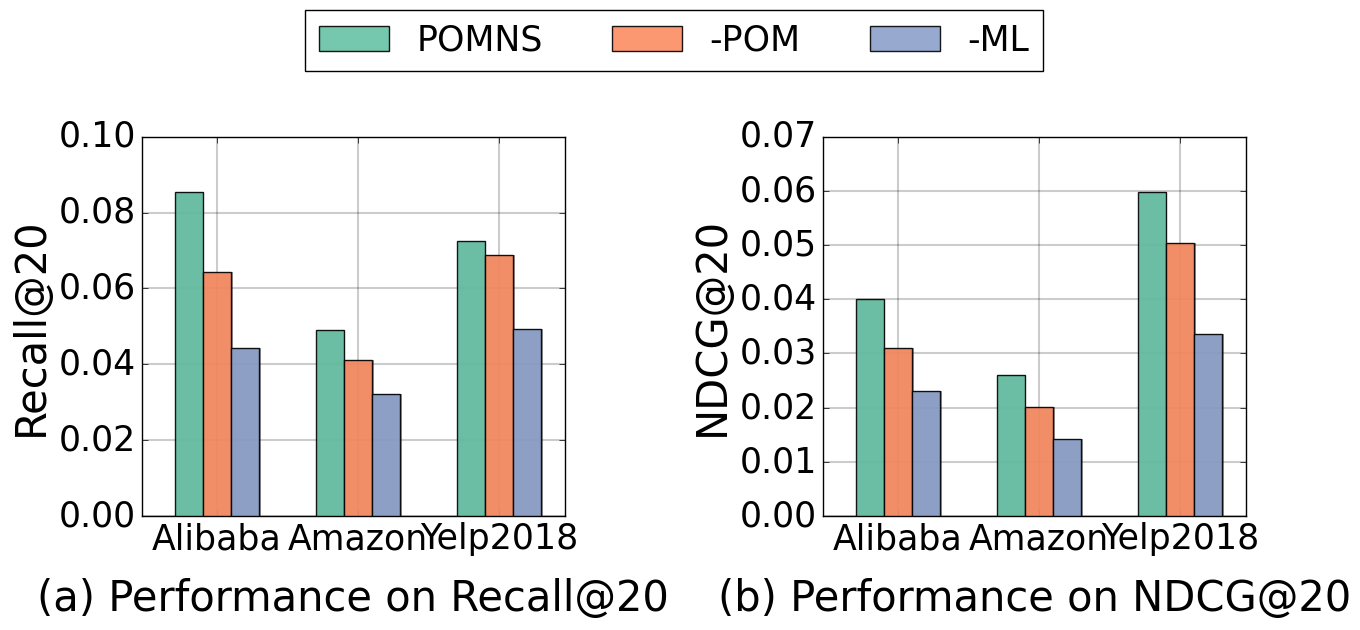

Python code for this plot: (Note: this script raises an exception after producing the figure.)
import numpy as np
import matplotlib.pyplot as plt

# 设置数据
datasets = ['Alibaba', 'Amazon', 'Yelp2018']
methods = ['POMNS', '-POM', '-ML']
metrics = ['Recall@20', 'NDCG@20']

# 真实数据
data = {
    'Alibaba': {
        'Recall@20': [0.0854, 0.0642, 0.0443],
        'NDCG@20': [0.0401, 0.0310, 0.0231],
    },
    'Amazon': {
        'Recall@20': [0.0491, 0.0412, 0.0321],
        'NDCG@20': [0.0261, 0.0201, 0.0143],
    },
    'Yelp2018': {
        'Recall@20': [0.0726, 0.0689, 0.0493],
        'NDCG@20': [0.0598, 0.0504, 0.0336],
    }
}

# 设置全局样式
plt.style.use('classic')
plt.rcParams.update({
    'font.family': 'Times New Roman',
    'font.size': 25,
    'axes.titlesize': 30,
    'axes.labelsize': 30,
    'xtick.labelsize': 25,
    'ytick.labelsize': 25,
    'legend.fontsize': 25,
    'axes.linewidth': 1,
    'axes.edgecolor': 'black',
    'grid.color': 'black',
    'grid.linestyle': '-',
    'grid.alpha': 0.2,
    'grid.linewidth': 1.5
})

# 创建图形
fig, axs = plt.subplots(1, 2, figsize=(14, 6), dpi=300)
plt.subplots_adjust(wspace=0.4)

# 设置论文风格颜色（Set2）
colors = ['#66c2a5', '#fc8d62', '#8da0cb']  # Set2 色彩

# 自定义y轴刻度
y_ticks = {
    'Recall@20': np.arange(0, 0.11, 0.02),
    'NDCG@20': np.arange(0, 0.07, 0.01)
}

# 绘制每个指标
for i, metric in enumerate(metrics):
    ax = axs[i]
    x = np.arange(len(datasets)) * 1.5
    width = 0.3
    ax.set_facecolor('white')
    ax.grid(True, which='both', axis='both', zorder=0)

    for j, method in enumerate(methods):
        values = [data[dataset][metric][j] for dataset in datasets]
        
        # 轻微阴影（在原柱子后面绘制浅灰色柱子）
        for xi, val in zip(x, values):
            ax.bar(xi + j*width + 0.015, val, width,
                   color='gray', alpha=0.8, linewidth=0, zorder=2)
        
        # 主柱状图
        bars = ax.bar(x + j*width, values, width,
                      label=method,
                      color=colors[j],
                      edgecolor='black',
                      linewidth=1,
                      alpha=0.9,
                      zorder=3)

    ax.set_ylabel(metric)
    ax.set_xticks(x + width)
    ax.set_xticklabels(datasets)
    ax.set_yticks(y_ticks[metric])
    ax.set_ylim([y_ticks[metric][0], y_ticks[metric][-1]])

    # 子图标签 (a), (b)
    ax.text(0.5, -0.25, f'({chr(97+i)}) Performance on {metric}', transform=ax.transAxes,
            fontsize=30, ha='center')

    # 显式设置边框
    for spine in ax.spines.values():
        spine.set_visible(True)
        spine.set_linewidth(1)
        spine.set_zorder(1)

# 添加图例
handles, labels = axs[0].get_legend_handles_labels()
legend = fig.legend(handles, labels, loc='upper center', ncol=3,
                    bbox_to_anchor=(0.5, 1.15), frameon=True)
legend.get_frame().set_linewidth(1)
legend.get_frame().set_edgecolor("black")

plt.tight_layout()
plt.savefig('./POMNS/ablation.pdf', dpi=300, bbox_inches='tight', facecolor='white')
plt.close()
